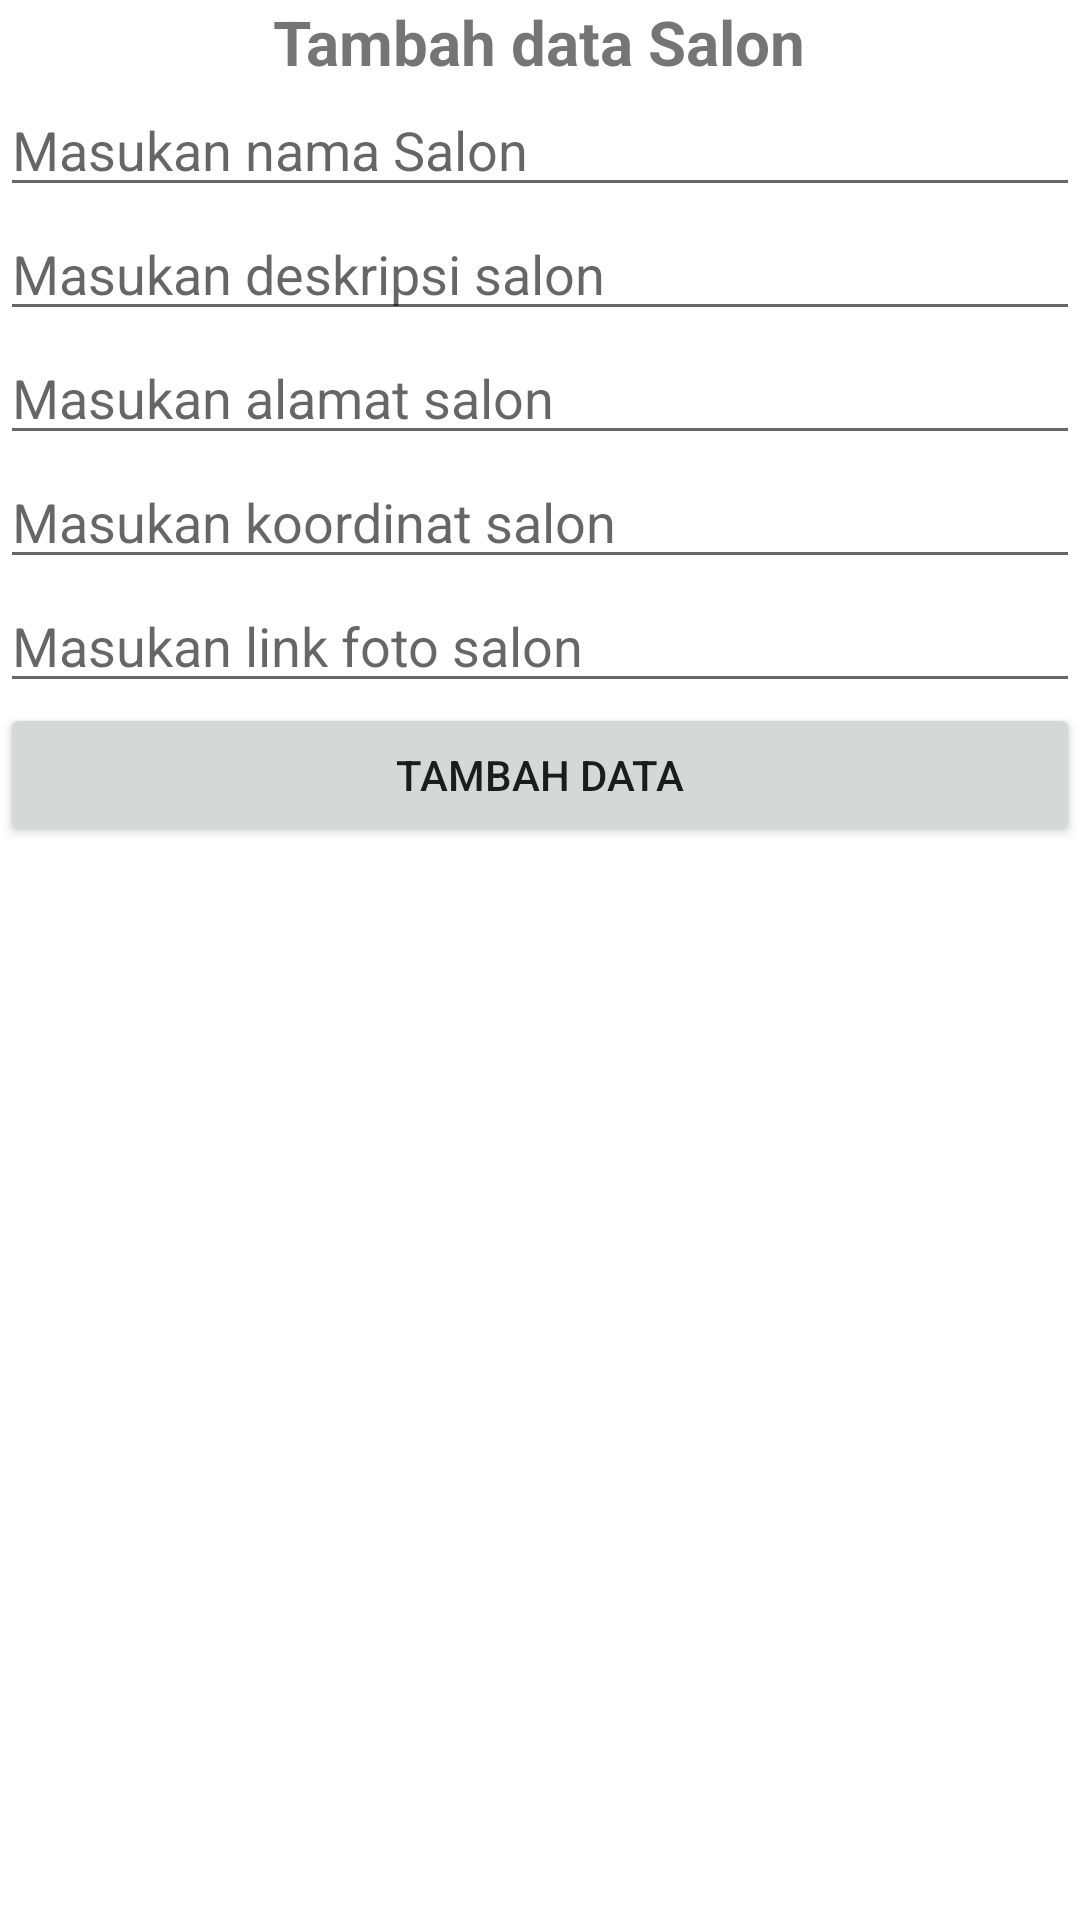

Android layout source for this screen:
<!-- AndroidManifest.xml: application theme Theme.SalonKu -->
<!-- res/layout/activity_add.xml -->
<?xml version="1.0" encoding="utf-8"?>
<LinearLayout xmlns:android="http://schemas.android.com/apk/res/android"
    xmlns:app="http://schemas.android.com/apk/res-auto"
    xmlns:tools="http://schemas.android.com/tools"
    android:layout_width="match_parent"
    android:layout_height="match_parent"
    tools:context=".Activity.AddActivity"
    android:orientation="vertical"
    android:layout_margin="7dp"
    >

    <TextView
        android:layout_gravity="center"
        android:layout_width="wrap_content"
        android:layout_height="wrap_content"
        android:text="Tambah data Salon"
        android:textSize="10pt"
        android:textStyle="bold"
        />

    <EditText
        android:id="@+id/et_nama"
        android:layout_width="match_parent"
        android:layout_height="wrap_content"
        android:hint="Masukan nama Salon"
        />

    <EditText
        android:id="@+id/et_deskripsi"
        android:layout_width="match_parent"
        android:layout_height="wrap_content"
        android:hint="Masukan deskripsi salon"
        />

    <EditText
        android:id="@+id/et_alamat"
        android:layout_width="match_parent"
        android:layout_height="wrap_content"
        android:hint="Masukan alamat salon"
        />

    <EditText
        android:id="@+id/et_koordinat"
        android:layout_width="match_parent"
        android:layout_height="wrap_content"
        android:hint="Masukan koordinat salon"
        />

    <EditText
        android:id="@+id/et_foto"
        android:layout_width="match_parent"
        android:layout_height="wrap_content"
        android:hint="Masukan link foto salon"
        />

    <Button
        android:id="@+id/btn_tambah"
        android:text="Tambah Data"
        android:layout_width="match_parent"
        android:layout_height="wrap_content"/>
</LinearLayout>
<!-- resources referenced by this layout -->
<resources>
  <style name="Theme.SalonKu" parent="Theme.MaterialComponents.DayNight.DarkActionBar">
          
          <item name="colorPrimary">@color/purple_500</item>
          <item name="colorPrimaryVariant">@color/purple_700</item>
          <item name="colorOnPrimary">@color/white</item>
          
          <item name="colorSecondary">@color/teal_200</item>
          <item name="colorSecondaryVariant">@color/teal_700</item>
          <item name="colorOnSecondary">@color/black</item>
          
          <item name="android:statusBarColor">?attr/colorPrimaryVariant</item>
          
      </style>
  <!-- not gathered from this repository: default colours our renderer supplied (Android Studio template values) -->
  <color name="purple_500">#FF6200EE</color>
  <color name="purple_700">#FF3700B3</color>
  <color name="teal_200">#FF03DAC5</color>
  <color name="teal_700">#FF018786</color>
  <color name="black">#FF000000</color>
  <color name="white">#FFFFFFFF</color>
</resources>
